Image classification data set "CitrusLeafPathology-14-Aug" (Aurelia-Maris-Crystalthrone/YouKang on GitHub). Class labels (14): anthracnose, bacterial blight, black spot, citrus canker, citrus mite, curl leaf, curl virus, deficiency leaf, dry leaf, greening, healthy, melanose, sooty mould, spider mite.

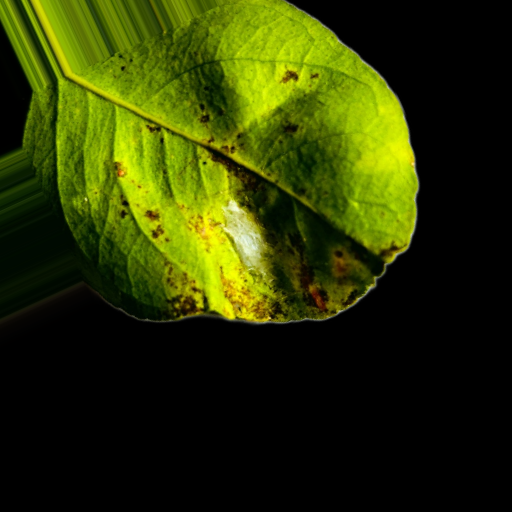
Label: spider mite

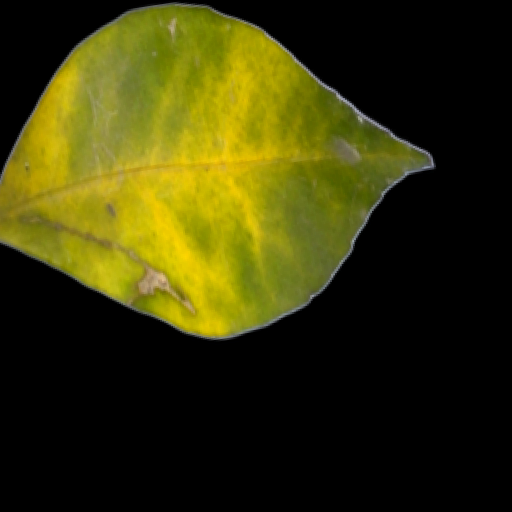
Label: greening

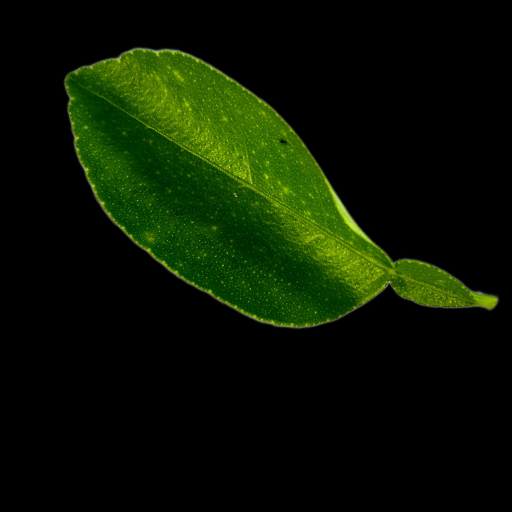
Label: healthy

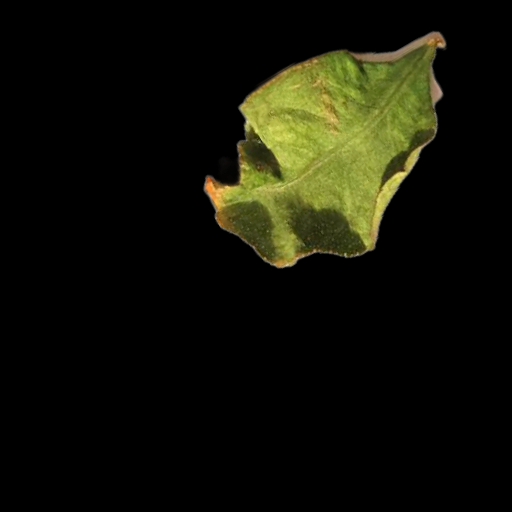
Label: dry leaf

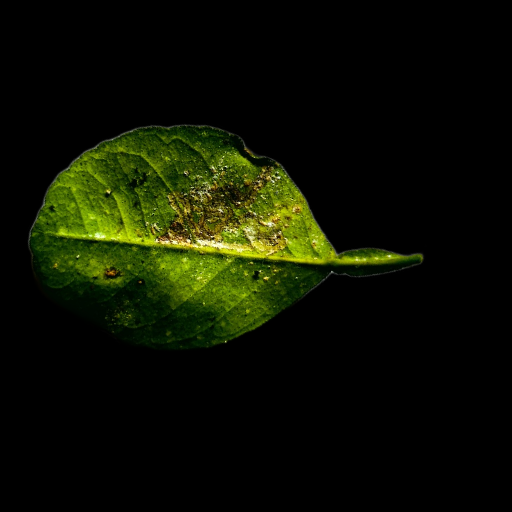
Label: bacterial blight

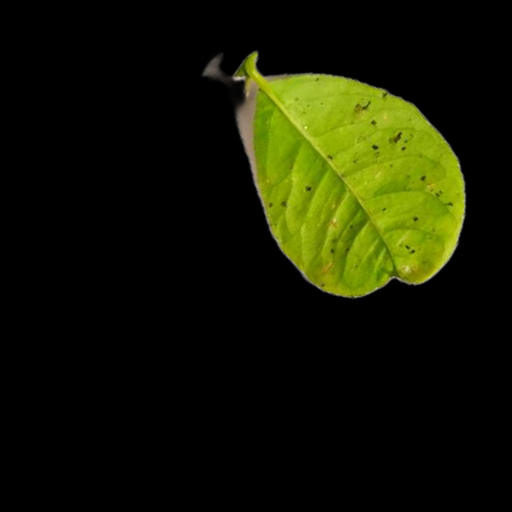
Label: melanose
